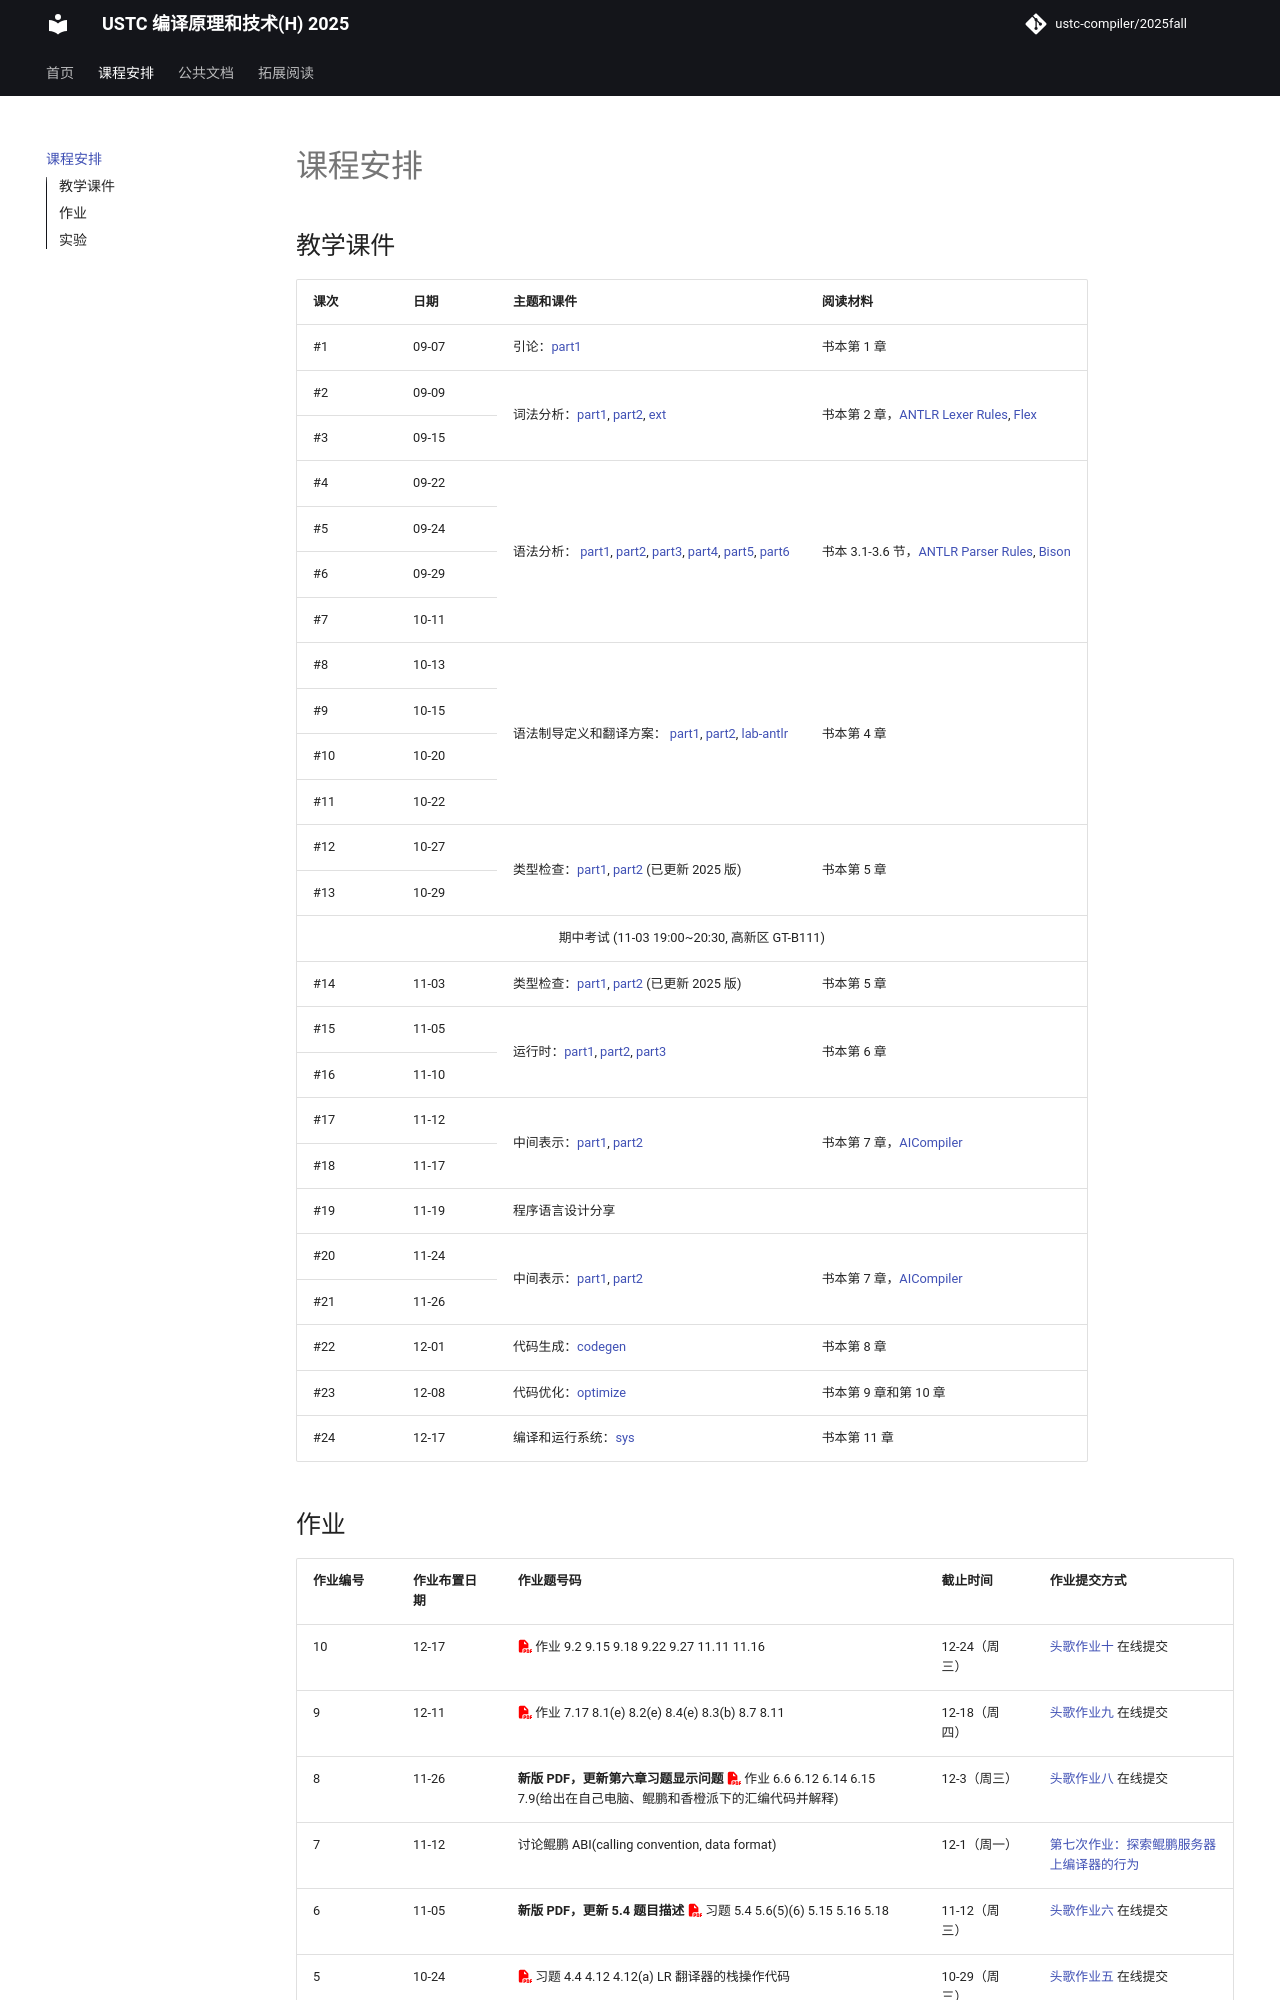

repository: ustc-compiler/2025fall · page: schedule/index.html · generator: mkdocs

## 教学课件

| 课次                                         | 日期  | 主题和课件                                                                                                                                                                                                                                                                                                        | 阅读材料                                                                                                                                            |
| -------------------------------------------- | ----- | ----------------------------------------------------------------------------------------------------------------------------------------------------------------------------------------------------------------------------------------------------------------------------------------------------------------- | --------------------------------------------------------------------------------------------------------------------------------------------------- |
| #1                                           | 09-07 | 引论：[part1](./slides/01-intro.pdf)                                                                                                                                                                                                                                                                              | 书本第 1 章                                                                                                                                         |
| #2                                           | 09-09 | 词法分析：[part1](./slides/02-lexicalAnalysis-Part1.pdf), [part2](./slides/02-lexicalAnalysis-Part2.pdf), [ext](./slides/02-lexicalAnalysis-Ext.pdf)                                                                                                                                                              | 书本第 2 章，[ANTLR Lexer Rules](https://github.com/antlr/antlr4/blob/master/doc/lexer-rules.md), [Flex](https://github.com/westes/flex/releases)   |
| #3                                           | 09-15 | _ = _                                                                                                                                                                                                                                                                                                             | _ = _                                                                                                                                               |
| #4                                           | 09-22 | 语法分析： [part1](./slides/2024/03-parsing-part1.pdf), [part2](./slides/2024/03-parsing-part2-topdown.pdf), [part3](./slides/2024/03-parsing-part3-antlr.pdf), [part4](./slides/2024/03-parsing-part4-bottomup.pdf), [part5](./slides/2024/03-parsing-part5-lr.pdf), [part6](./slides/2024/03-parsing-part6.pdf) | 书本 3.1-3.6 节，[ANTLR Parser Rules](https://github.com/antlr/antlr4/blob/master/doc/parser-rules.md), [Bison](http://www.gnu.org/software/bison/) |
| #5                                           | 09-24 |                                                                                                                                                                                                                                                                                                                   |                                                                                                                                                     |
| #6                                           | 09-29 |                                                                                                                                                                                                                                                                                                                   |                                                                                                                                                     |
| #7                                           | 10-11 | _ = _                                                                                                                                                                                                                                                                                                             | _ = _                                                                                                                                               |
| #8                                           | 10-13 | 语法制导定义和翻译方案： [part1](./slides/2024/04-syntaxdirect-part1.pdf), [part2](./slides/2024/04-syntaxdirect-part2.pdf), [lab-antlr](./slides/2024/04-syntaxdirect-labAntlr.pdf)                                                                                                                              | 书本第 4 章                                                                                                                                         |
| #9                                           | 10-15 |                                                                                                                                                                                                                                                                                                                   |                                                                                                                                                     |
| #10                                          | 10-20 |                                                                                                                                                                                                                                                                                                                   |                                                                                                                                                     |
| #11                                          | 10-22 | _ = _                                                                                                                                                                                                                                                                                                             | _ = _                                                                                                                                               |
| #12                                          | 10-27 | 类型检查：[part1](./slides/05-typecheck-Part1.pdf), [part2](./slides/05-typecheck-Part2.pdf) (已更新 2025 版)                                                                                                                                                                                                     | 书本第 5 章                                                                                                                                         |
| #13                                          | 10-29 | _ = _                                                                                                                                                                                                                                                                                                             | _ = _                                                                                                                                               |
| 期中考试 (11-03 19:00~20:30, 高新区 GT-B111) | :~~:  | :~~:                                                                                                                                                                                                                                                                                                              | :~~:                                                                                                                                                |
| #14                                          | 11-03 | 类型检查：[part1](./slides/05-typecheck-Part1.pdf), [part2](./slides/05-typecheck-Part2.pdf) (已更新 2025 版)                                                                                                                                                                                                     | 书本第 5 章                                                                                                                                         |
| #15                                          | 11-05 | 运行时：[part1](./slides/2024/06-runtime-part1.pdf), [part2](./slides/2024/06-runtime-part2.pdf), [part3](./slides/2024/06-runtime-part3.pdf)                                                                                                                                                                     | 书本第 6 章                                                                                                                                         |
| #16                                          | 11-10 | _ = _                                                                                                                                                                                                                                                                                                             | _ = _                                                                                                                                               |
| #17                                          | 11-12 | 中间表示：[part1](./slides/2024/07-ir-part1.pdf), [part2](./slides/2024/07-ir-part2.pdf)                                                                                                                                                                                                                          | 书本第 7 章，[AICompiler](./slides/AICompiler.pdf)                                                                                                  |
| #18                                          | 11-17 | _ = _                                                                                                                                                                                                                                                                                                             | _ = _                                                                                                                                               |
| #19                                          | 11-19 | 程序语言设计分享                                                                                                                                                                                                                                                                                                  |                                                                                                                                                     |
| #20                                          | 11-24 | 中间表示：[part1](./slides/2024/07-ir-part1.pdf), [part2](./slides/2024/07-ir-part2.pdf)                                                                                                                                                                                                                          | 书本第 7 章，[AICompiler](./slides/AICompiler.pdf)                                                                                                  |
| #21                                          | 11-26 | _ = _                                                                                                                                                                                                                                                                                                             | _ = _                                                                                                                                               |
| #22                                          | 12-01 | 代码生成：[codegen](./slides/2024/08-codegen.pdf)                                                                                                                                                                                                                                                                 | 书本第 8 章                                                                                                                                         |
| #23                                          | 12-08 | 代码优化：[optimize](./slides/09-optimize.pdf)                                                                                                                                                                                                                                                                    | 书本第 9 章和第 10 章                                                                                                                               |
| #24                                          | 12-17 | 编译和运行系统：[sys](./slides/10-sys.pdf)
